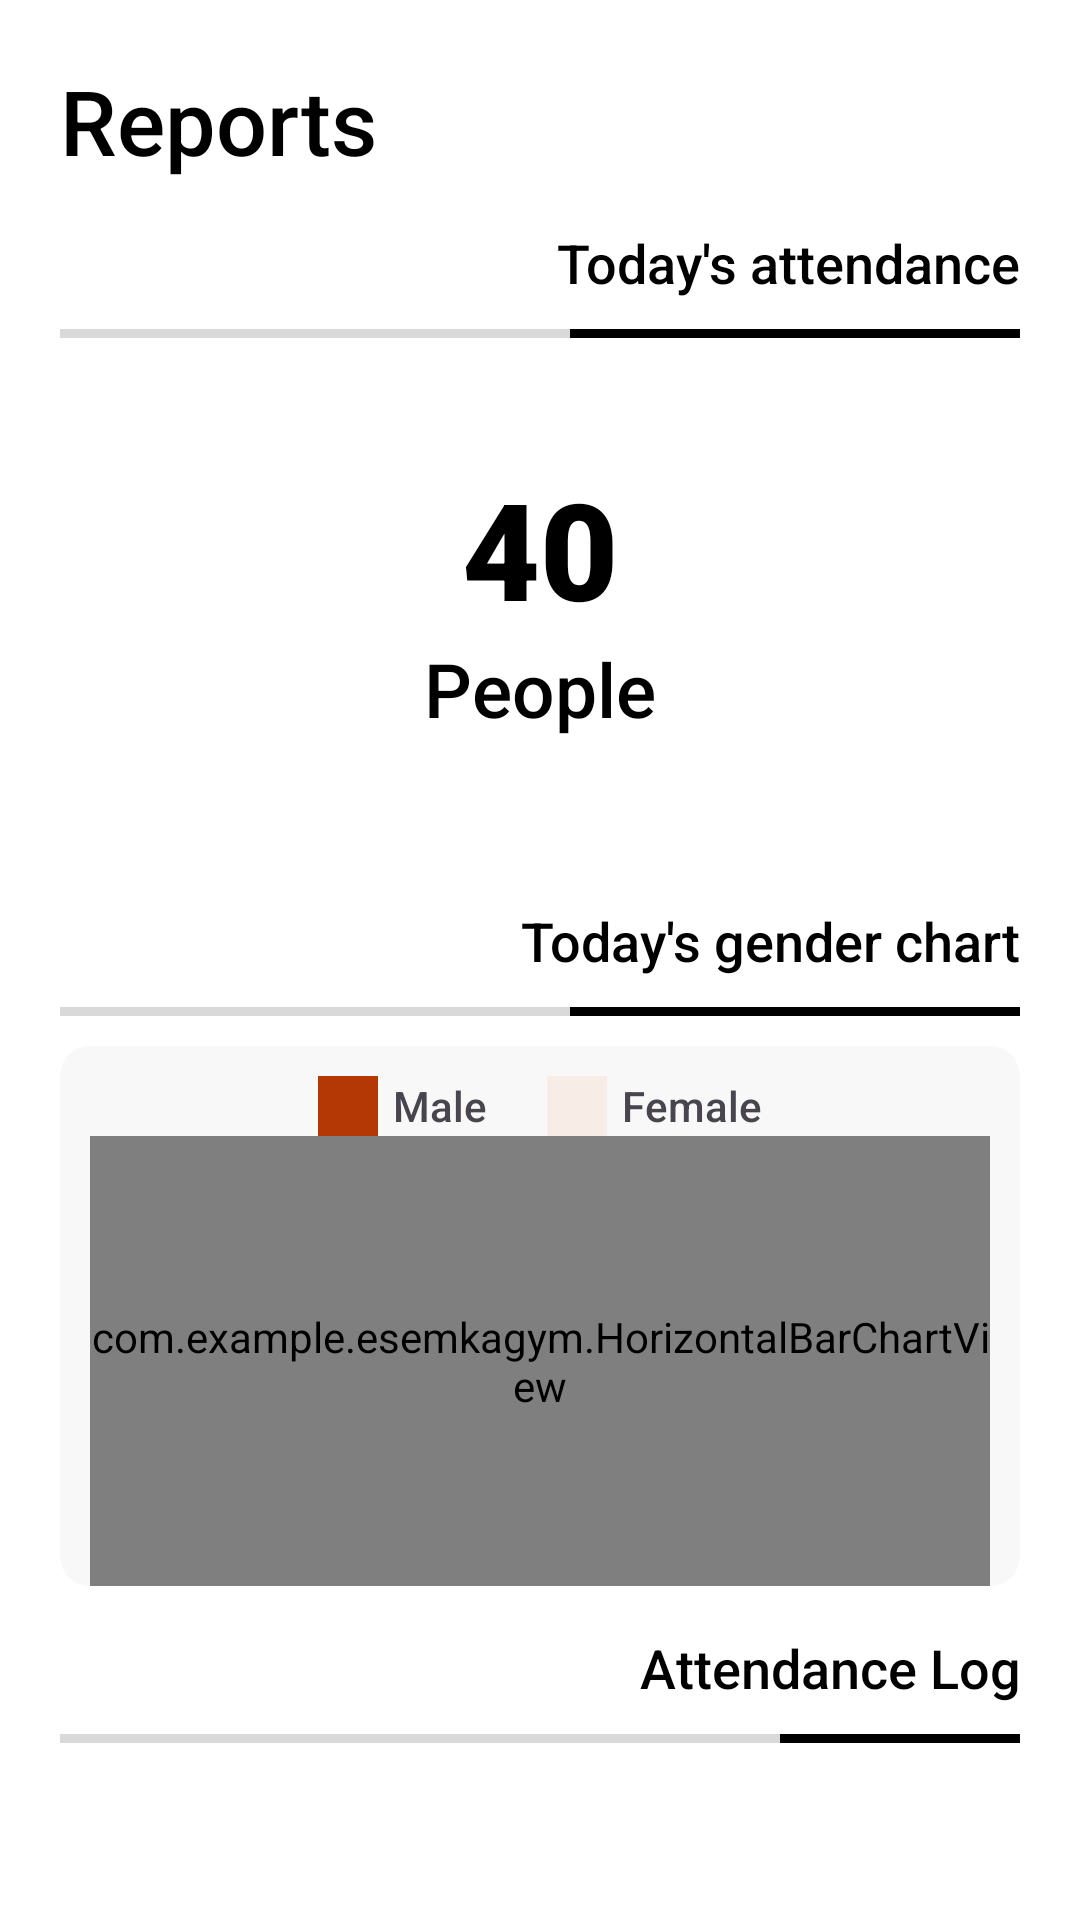

Android layout source for this screen:
<!-- AndroidManifest.xml: application theme Theme.EsemkaGym -->
<!-- res/layout/fragment_report.xml -->
<?xml version="1.0" encoding="utf-8"?>
<androidx.core.widget.NestedScrollView xmlns:android="http://schemas.android.com/apk/res/android"
    xmlns:tools="http://schemas.android.com/tools"
    android:layout_width="match_parent"
    android:layout_height="match_parent"
    xmlns:app="http://schemas.android.com/apk/res-auto"
    android:background="@color/white"
    android:fillViewport="true"
    tools:context=".ui.fragment.ReportFragment">

    <LinearLayout
        android:layout_width="match_parent"
        android:layout_height="match_parent"
        android:orientation="vertical">

        <TextView
            android:layout_width="wrap_content"
            android:layout_height="wrap_content"
            android:text="Reports"
            android:layout_marginLeft="20dp"
            android:layout_marginTop="20dp"
            android:fontFamily="sans-serif-medium"
            android:textSize="30sp"
            android:textColor="@color/black"/>

        <TextView
            android:layout_width="match_parent"
            android:layout_height="wrap_content"
            android:text="Today's attendance"
            android:textAlignment="textEnd"
            android:layout_marginRight="20dp"
            android:textSize="18sp"
            android:layout_marginTop="15dp"
            android:fontFamily="sans-serif-medium"
            android:textColor="@color/black"/>

        <RelativeLayout
            android:layout_width="match_parent"
            android:layout_height="wrap_content"
            android:layout_marginHorizontal="20dp"
            android:layout_marginTop="10dp">

            <View
                android:layout_width="match_parent"
                android:layout_height="3dp"
                android:background="#D9D9D9"/>

            <View
                android:layout_width="150dp"
                android:layout_alignParentEnd="true"
                android:layout_height="3dp"
                android:background="@color/black"/>

        </RelativeLayout>

        <LinearLayout
            android:layout_width="match_parent"
            android:layout_height="wrap_content"
            android:orientation="vertical"
            android:gravity="center"
            android:paddingVertical="40dp">

            <TextView
                android:id="@+id/total"
                android:layout_width="wrap_content"
                android:layout_height="wrap_content"
                android:text="40"
                android:textSize="45sp"
                android:fontFamily="sans-serif-black"
                android:textColor="@color/black"/>

            <TextView
                android:layout_width="wrap_content"
                android:layout_height="wrap_content"
                android:text="People"
                android:textSize="25sp"
                android:fontFamily="sans-serif-medium"
                android:textColor="@color/black"/>

        </LinearLayout>

        <TextView
            android:layout_width="match_parent"
            android:layout_height="wrap_content"
            android:text="Today's gender chart"
            android:textAlignment="textEnd"
            android:layout_marginRight="20dp"
            android:textSize="18sp"
            android:layout_marginTop="15dp"
            android:fontFamily="sans-serif-medium"
            android:textColor="@color/black"/>

        <RelativeLayout
            android:layout_width="match_parent"
            android:layout_height="wrap_content"
            android:layout_marginHorizontal="20dp"
            android:layout_marginTop="10dp">

            <View
                android:layout_width="match_parent"
                android:layout_height="3dp"
                android:background="#D9D9D9"/>

            <View
                android:layout_width="150dp"
                android:layout_alignParentEnd="true"
                android:layout_height="3dp"
                android:background="@color/black"/>

        </RelativeLayout>

        <LinearLayout
            android:layout_width="match_parent"
            android:layout_height="wrap_content"
            android:gravity="center_horizontal"
            android:background="@drawable/bg_chart"
            android:layout_marginHorizontal="20dp"
            android:layout_marginTop="10dp"
            android:orientation="vertical">

            <LinearLayout
                android:layout_width="wrap_content"
                android:layout_height="wrap_content"
                android:layout_marginTop="10dp"
                android:orientation="horizontal">

                <LinearLayout
                    android:layout_width="wrap_content"
                    android:layout_height="wrap_content"
                    android:gravity="center_vertical"
                    android:orientation="horizontal">

                    <View
                        android:layout_width="20dp"
                        android:layout_height="20dp"
                        android:background="@color/primary"/>

                    <TextView
                        android:layout_width="wrap_content"
                        android:layout_height="wrap_content"
                        android:text="Male"
                        android:layout_marginLeft="5dp"
                        android:fontFamily="sans-serif-medium"
                        android:textSize="14sp"/>

                </LinearLayout>

                <LinearLayout
                    android:layout_width="wrap_content"
                    android:layout_height="wrap_content"
                    android:gravity="center_vertical"
                    android:layout_marginStart="20dp"
                    android:orientation="horizontal">

                    <View
                        android:layout_width="20dp"
                        android:layout_height="20dp"
                        android:background="@color/secondary"/>

                    <TextView
                        android:layout_width="wrap_content"
                        android:layout_height="wrap_content"
                        android:text="Female"
                        android:layout_marginLeft="5dp"
                        android:fontFamily="sans-serif-medium"
                        android:textSize="14sp"/>

                </LinearLayout>

            </LinearLayout>

            <com.example.esemkagym.HorizontalBarChartView
                android:layout_width="300dp"
                android:layout_height="150dp"
                android:layout_marginHorizontal="20dp"
                android:id="@+id/barChart"/>


        </LinearLayout>


        <TextView
            android:layout_width="match_parent"
            android:layout_height="wrap_content"
            android:text="Attendance Log"
            android:textAlignment="textEnd"
            android:layout_marginRight="20dp"
            android:textSize="18sp"
            android:layout_marginTop="15dp"
            android:fontFamily="sans-serif-medium"
            android:textColor="@color/black"/>

        <RelativeLayout
            android:layout_width="match_parent"
            android:layout_height="wrap_content"
            android:layout_marginHorizontal="20dp"
            android:layout_marginTop="10dp">

            <View
                android:layout_width="match_parent"
                android:layout_height="3dp"
                android:background="#D9D9D9"/>

            <View
                android:layout_width="80dp"
                android:layout_alignParentEnd="true"
                android:layout_height="3dp"
                android:background="@color/black"/>

        </RelativeLayout>

        <androidx.recyclerview.widget.RecyclerView
            android:layout_width="match_parent"
            android:layout_marginVertical="10dp"
            android:layout_height="match_parent"
            app:layoutManager="androidx.recyclerview.widget.LinearLayoutManager"
            android:orientation="vertical"
            tools:listitem="@layout/item_attendance_log"
            android:id="@+id/rv"/>


    </LinearLayout>

</androidx.core.widget.NestedScrollView>
<!-- res/layout/item_attendance_log.xml (included above) -->
<?xml version="1.0" encoding="utf-8"?>
<LinearLayout xmlns:android="http://schemas.android.com/apk/res/android"
    android:layout_width="match_parent"
    android:layout_height="wrap_content"
    android:layout_marginHorizontal="20dp"
    android:layout_marginTop="5dp"
    android:layout_marginBottom="5dp"
    android:orientation="vertical">

    <LinearLayout
        android:layout_width="match_parent"
        android:layout_height="wrap_content"
        android:gravity="center_vertical"
        android:orientation="horizontal">

        <ImageView
            android:id="@+id/imgImage"
            android:layout_width="45dp"
            android:layout_height="45dp"
            android:src="@drawable/male"/>

        <TextView
            android:id="@+id/tvName"
            android:layout_width="0dp"
            android:layout_weight="1"
            android:layout_height="wrap_content"
            android:text="Ada Lovelace"
            android:layout_marginLeft="10dp"
            android:fontFamily="sans-serif-medium"
            android:textColor="#494949"
            android:textSize="14sp"/>

        <TextView
            android:id="@+id/tvCheckIn"
            android:layout_width="75dp"
            android:layout_height="wrap_content"
            android:text="2023-10-08 12:00:00"
            android:textSize="14sp"
            android:textColor="#8989"
            android:layout_marginRight="15dp"
            android:fontFamily="sans-serif-medium"/>

        <TextView
            android:id="@+id/tvCheckOut"
            android:layout_width="75dp"
            android:layout_height="wrap_content"
            android:text="2023-10-08 12:00:00"
            android:textSize="14sp"
            android:textColor="#8989"
            android:fontFamily="sans-serif-medium"/>


    </LinearLayout>

    <View
        android:layout_width="match_parent"
        android:layout_height="1dp"
        android:layout_marginTop="8dp"
        android:background="#898989"/>


</LinearLayout>
<!-- resources referenced by this layout -->
<resources>
  <color name="black">#FF000000</color>
  <color name="primary">#B33805</color>
  <color name="secondary">#F8ECE7</color>
  <color name="white">#FFFFFFFF</color>
  <!-- drawable bg_chart (drawable) -->
  <?xml version="1.0" encoding="utf-8"?>
  <shape xmlns:android="http://schemas.android.com/apk/res/android"
      android:shape="rectangle">
  
      <corners
          android:radius="10dp"/>
  
      <solid
          android:color="#33D9D9D9"/>
  
  </shape>
  <style name="Theme.EsemkaGym" parent="Base.Theme.EsemkaGym" />
  <style name="Base.Theme.EsemkaGym" parent="Theme.Material3.DayNight.NoActionBar">
          
          
      </style>
</resources>
